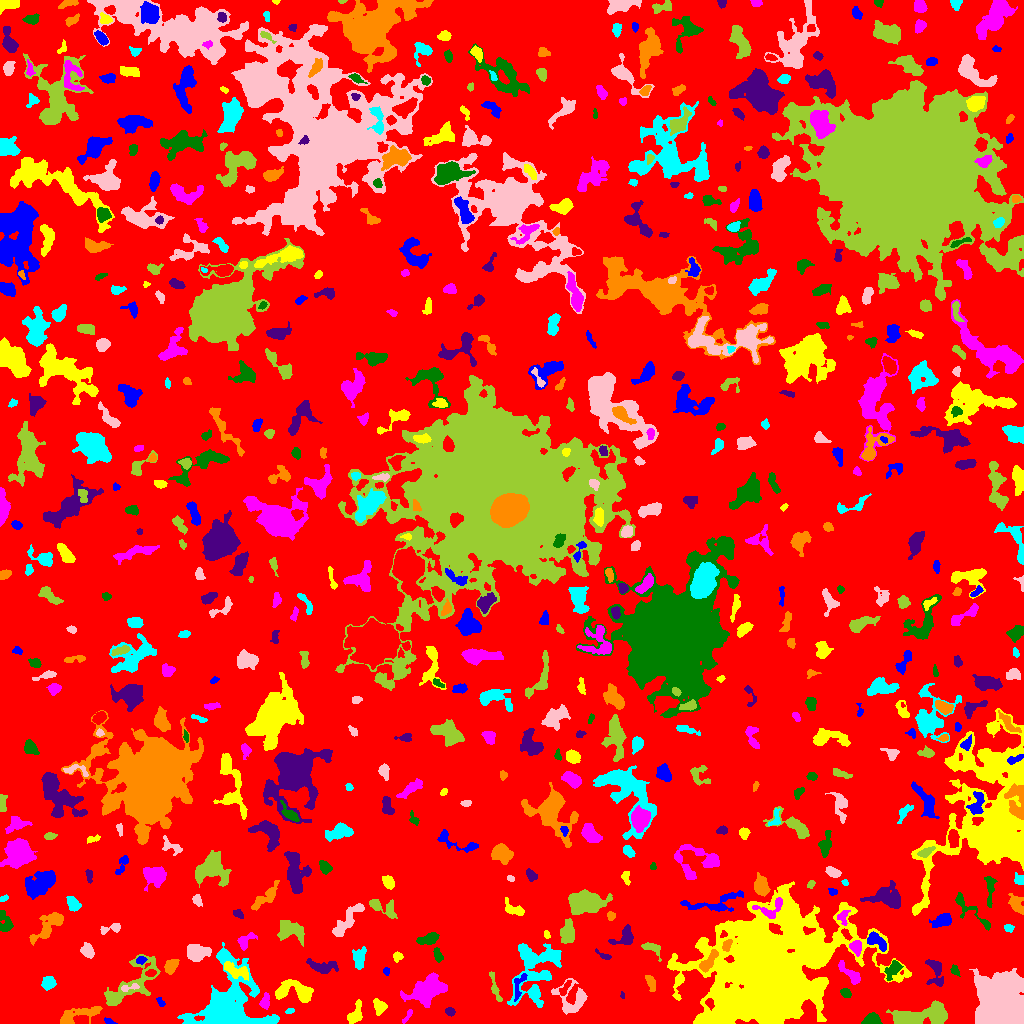

The data file committed next to this chart (first rows):
ID, X, Y, A, B, theta, total_flux, mu_max, mu_median, mu_mean, R_fwhm, R_e, R10, R90, x_start, x_end, y_start, y_end, area, greylevel
0, 501.2, 504.7, 302.3, 293.5, 0.02073, 2868438, 17.0, 4.0, 3.846, 86.41, 253.1, 99.77, 392, 0, 1023, 0, 1023, 745745, 3.846
1, 109.1, 2.149, 2.939, 1.242, -0.3677, 114.0, 4.0, 2.0, 2.0, 3.523, 2.257, 0.7979, 3.568, 104, 117, 0, 6, 57, 11.0
2, 355, 8.647, 5.69, 2.823, 1.16, 754.0, 9.0, 3.0, 3.412, 4.442, 4.26, 1.596, 7.159, 347, 362, 0, 24, 221, 10.41
3, 407.4, 7.346, 4.661, 1.043, 0.9901, 104.0, 3.0, 1.0, 1.387, 3.432, 2.585, 0.9772, 3.868, 402, 412, 0, 14, 75, 9.387
4, 871.6, 3.607, 4.109, 2.753, 0.07761, 638.0, 8.0, 4.0, 3.688, 5.412, 4.146, 1.596, 6.333, 861, 882, 0, 11, 173, 10.69
5, 450.2, 11.67, 2.36, 1.834, -0.2481, 279.0, 8.0, 3.0, 3.577, 3.385, 2.585, 0.9772, 4.222, 445, 455, 7, 16, 78, 10.58
6, 78.71, 8.985, 12.2, 3.222, 0.2639, 1066, 6.0, 3.0, 2.719, 8.387, 6.283, 2.523, 9.591, 60, 102, 0, 17, 392, 9.719
7, 289.9, 13.11, 1.99, 1.258, 0.3946, 73.0, 3.0, 2.0, 1.521, 2.932, 1.954, 0.7979, 2.932, 285, 294, 10, 15, 48, 9.521
8, 572.9, 24.06, 8.277, 8.114, -0.9456, 1425, 8.0, 3.0, 2.956, 7.024, 6.676, 2.459, 10.7, 551, 587, 9, 45, 482, 9.956
9, 916.9, 7.097, 15.86, 4.284, 0.1675, 6477, 25.0, 7.0, 8.006, 6.408, 8.292, 2.985, 13.8, 886, 947, 0, 23, 809, 14.01
10, 709.5, 20.3, 2.675, 1.938, -1.163, 283.0, 7.0, 3.0, 3.582, 3.385, 2.877, 1.128, 4.37, 705, 714, 13, 25, 79, 20.58
11, 160.6, 21.19, 2.563, 1.375, -0.9741, 79.0, 4.0, 1.0, 1.274, 2.932, 2.185, 0.7979, 3.385, 156, 165, 17, 26, 62, 10.27
12, 379.2, 16.84, 3.74, 2.94, -1.032, 590.0, 7.0, 4.0, 3.576, 5.382, 4.029, 1.596, 6.206, 373, 387, 8, 25, 165, 10.58
13, 265, 21.59, 3.85, 2.193, 1.43, 300.0, 5.0, 2.0, 2.344, 3.989, 3.568, 1.382, 5.528, 259, 269, 14, 31, 128, 10.34
14, 845.2, 31.05, 2.315, 1.958, -0.5799, 191.0, 5.0, 2.0, 2.054, 3.338, 2.706, 0.9772, 4.26, 840, 851, 26, 35, 93, 12.05
15, 622.3, 28.5, 1.579, 0.7319, -1.553, 58.0, 6.0, 1.5, 1.933, 1.954, 1.262, 0.0, 2.034, 620, 624, 25, 32, 30, 9.933
16, 651.4, 39.95, 4.337, 2.046, -1.225, 464.0, 7.0, 3.0, 3.542, 4.37, 3.656, 1.382, 5.67, 645, 655, 32, 48, 131, 10.54
17, 48.25, 40.99, 3.243, 2.945, 0.6623, 562.0, 9.0, 3.0, 3.365, 3.656, 3.909, 1.493, 6.283, 41, 56, 33, 47, 167, 11.37
18, 128.6, 35.7, 5.198, 1.596, 0.2167, 162.0, 4.0, 2.0, 1.723, 4.068, 2.877, 1.128, 4.583, 121, 139, 32, 40, 94, 13.72
19, 494.5, 36.69, 8.793, 1.645, -1.298, 459.0, 7.0, 2.0, 2.851, 3.432, 3.989, 1.493, 6.358, 489, 502, 22, 52, 161, 10.85
20, 564.6, 35.23, 5.105, 1.657, 0.9884, 179.0, 4.0, 2.0, 1.689, 4.184, 3.241, 1.128, 5.14, 559, 571, 28, 43, 106, 11.69
21, 519.5, 39.03, 8.285, 2.467, 1.248, 231.0, 5.0, 1.0, 1.409, 2.523, 3.785, 1.382, 6.283, 514, 527, 22, 50, 164, 11.41
22, 295.8, 32.01, 10.41, 4.786, -0.1827, 2655, 14.0, 5.0, 5.289, 6.979, 6.979, 2.706, 11, 275, 313, 21, 44, 502, 12.29
23, 428.3, 34.3, 9.212, 5.377, 0.4139, 4972, 18.0, 5.0, 6.449, 8.273, 7.858, 3.09, 13.4, 400, 447, 16, 51, 771, 12.45
24, 893.4, 54.87, 4.587, 2.647, 0.8432, 726.0, 13.0, 3.0, 3.541, 3.241, 3.868, 1.382, 6.676, 884, 903, 43, 63, 205, 12.54
25, 323, 56.83, 7.854, 2.954, -0.09884, 754.0, 6.0, 3.0, 2.664, 7.047, 5.499, 2.111, 8.292, 306, 338, 50, 65, 283, 9.664
26, 708.9, 62.45, 7.438, 2.401, 0.9209, 679.0, 7.0, 3.0, 3.045, 4.918, 4.652, 1.784, 7.378, 699, 718, 51, 74, 223, 15.04
27, 535.4, 56.7, 16.31, 11.42, 1.206, 4064, 12.0, 3.0, 3.076, 7.269, 10.4, 3.7, 17.36, 507, 561, 16, 80, 1321, 10.08
28, 1005, 13.99, 13.89, 11.06, -1.289, 47661, 126.0, 11.0, 19.72, 7.485, 10.39, 3.568, 21.62, 969, 1023, 0, 55, 2417, 26.72
29, 129.4, 37.8, 19.63, 6.973, 0.7136, 3199, 10.0, 3.0, 3.882, 8.795, 9.062, 3.29, 14.41, 104, 160, 18, 69, 824, 9.882
30, 150.8, 50.29, 2.265, 1.652, 0.09518, 183.0, 6.0, 2.0, 2.473, 3.241, 2.459, 0.9772, 3.868, 145, 156, 47, 54, 74, 13.47
31, 386.5, 52.1, 2.021, 1.486, -1.48, 165.0, 6.0, 3.0, 3.3, 3.29, 2.257, 0.7979, 3.432, 383, 389, 48, 56, 50, 10.3
32, 235.3, 53.06, 8.047, 2.907, -0.381, 855.0, 7.0, 3.0, 3.132, 5.944, 5.046, 2.034, 7.979, 224, 248, 43, 62, 273, 14.13
33, 850.1, 49.73, 8.144, 2.483, -0.7959, 563.0, 6.0, 3.0, 2.469, 6.05, 4.918, 1.784, 7.334, 838, 860, 39, 63, 228, 11.47
34, 954.9, 52.65, 2.904, 1.596, -0.9194, 144.0, 4.0, 2.0, 1.823, 3.827, 2.585, 0.9772, 4.068, 950, 960, 47, 59, 79, 11.82
35, 935.8, 52.58, 7.664, 3.663, -1.343, 869.0, 9.0, 3.0, 3.049, 4.297, 4.82, 1.784, 8.019, 925, 943, 37, 64, 285, 11.05
36, 171.3, 57.83, 3.968, 2.608, 0.932, 716.0, 8.0, 4.0, 4.163, 5.585, 4.068, 1.693, 6.308, 164, 179, 49, 64, 172, 12.16
37, 358.6, 64.64, 5.087, 2.958, 1.565, 906.0, 9.0, 4.0, 3.974, 5.441, 4.72, 1.784, 7.334, 352, 366, 54, 77, 228, 10.97
38, 87.26, 72.63, 3.141, 2.42, -1.046, 807.0, 13.0, 4.0, 4.891, 4.029, 3.478, 1.382, 5.585, 80, 94, 65, 81, 165, 12.89
39, 650.9, 75.61, 5.72, 2.682, -0.4877, 368.0, 5.0, 2.0, 2.286, 4.334, 3.949, 1.493, 6.257, 641, 661, 62, 81, 161, 9.286
40, 472, 75.02, 7.025, 4.167, 0.5252, 1021, 8.0, 2.0, 2.73, 5.352, 5.528, 2.111, 9.271, 460, 491, 60, 86, 374, 9.73
41, 140.6, 63.17, 2.479, 1.837, 0.2227, 218.0, 5.0, 3.0, 2.946, 3.785, 2.764, 1.128, 4.222, 136, 147, 59, 67, 74, 12.95
42, 397.3, 66.92, 2.445, 2.261, -0.1736, 205.0, 5.0, 2.0, 2.44, 3.568, 2.932, 1.128, 4.442, 393, 403, 61, 72, 84, 9.44
43, 856, 76.14, 3.29, 2.549, -1.305, 646.0, 10.0, 4.0, 4.278, 4.549, 3.613, 1.493, 5.754, 849, 861, 67, 83, 151, 16.28
44, 437.7, 68.44, 3.747, 1.984, -1.26, 399.0, 7.0, 4.0, 3.694, 4.297, 3.432, 1.382, 5.14, 433, 443, 61, 76, 108, 10.69
45, 605.7, 66.8, 3.871, 1.19, -0.3924, 118.0, 6.0, 1.0, 1.457, 2.185, 2.111, 0.5642, 3.785, 595, 611, 64, 75, 81, 9.457
46, 726.8, 78.16, 3.244, 1.859, 1.122, 237.0, 5.0, 2.0, 2.394, 3.868, 3.09, 1.262, 4.72, 722, 732, 72, 84, 99, 16.39
47, 230.2, 12.89, 17.22, 15.65, -1.409, 17032, 50.0, 4.0, 7.076, 6.84, 10.23, 3.432, 21.79, 177, 279, 0, 81, 2407, 14.08
48, 195.2, 71.6, 5.335, 3.602, -0.03837, 1321, 12.0, 3.0, 3.908, 5.232, 4.886, 1.871, 8.444, 187, 211, 62, 79, 338, 11.91
49, 290.1, 92.69, 7.784, 4.537, -0.3668, 1769, 11.0, 4.0, 4.315, 5.528, 6.652, 2.459, 10.22, 277, 304, 77, 103, 410, 10.31
50, 503.7, 77.19, 3.844, 3.028, 1.305, 494.0, 8.0, 2.0, 2.889, 4.107, 3.7, 1.382, 6.18, 497, 511, 65, 86, 171, 9.889
51, 876.2, 82.05, 6.167, 2.998, -0.5802, 846.0, 10.0, 3.0, 3.694, 4.886, 4.687, 1.693, 7.334, 867, 886, 72, 92, 229, 13.69
52, 546.4, 88.98, 2.075, 1.38, -1.24, 134.0, 5.0, 3.0, 2.735, 3.09, 2.185, 0.7979, 3.29, 544, 550, 85, 93, 49, 10.73
53, 245, 82.84, 5.184, 2.883, 0.704, 522.0, 6.0, 3.0, 3.0, 5.89, 4.26, 1.693, 6.482, 237, 257, 73, 91, 174, 10.0
54, 428.4, 84.47, 5.098, 2.459, 0.3028, 775.0, 8.0, 4.0, 3.78, 5.836, 4.442, 1.784, 6.864, 416, 439, 79, 91, 205, 10.78
55, 625, 86.65, 5.607, 3.686, 0.6404, 713.0, 8.0, 2.0, 2.841, 5.232, 4.297, 1.693, 6.91, 608, 633, 79, 99, 251, 10.84
56, 49.67, 98.64, 11.03, 3.752, 0.7465, 1468, 12.0, 3.0, 3.284, 4.478, 6.05, 2.111, 10.16, 29, 63, 78, 111, 447, 10.28
57, 1009, 95.78, 2.302, 1.731, -0.4497, 156.0, 7.0, 2.0, 2.167, 1.871, 2.394, 0.7979, 4.068, 1004, 1014, 91, 99, 72, 13.17
58, 111.2, 95.21, 6.216, 2.102, 0.2601, 296.0, 5.0, 2.0, 2.145, 3.868, 3.656, 1.493, 5.754, 100, 120, 89, 100, 138, 9.145
59, 567.4, 90.22, 5.323, 3.276, 1.514, 1276, 9.0, 4.0, 4.4, 6.555, 5.262, 2.185, 8.137, 560, 574, 80, 105, 290, 12.4
... 604 more rows
